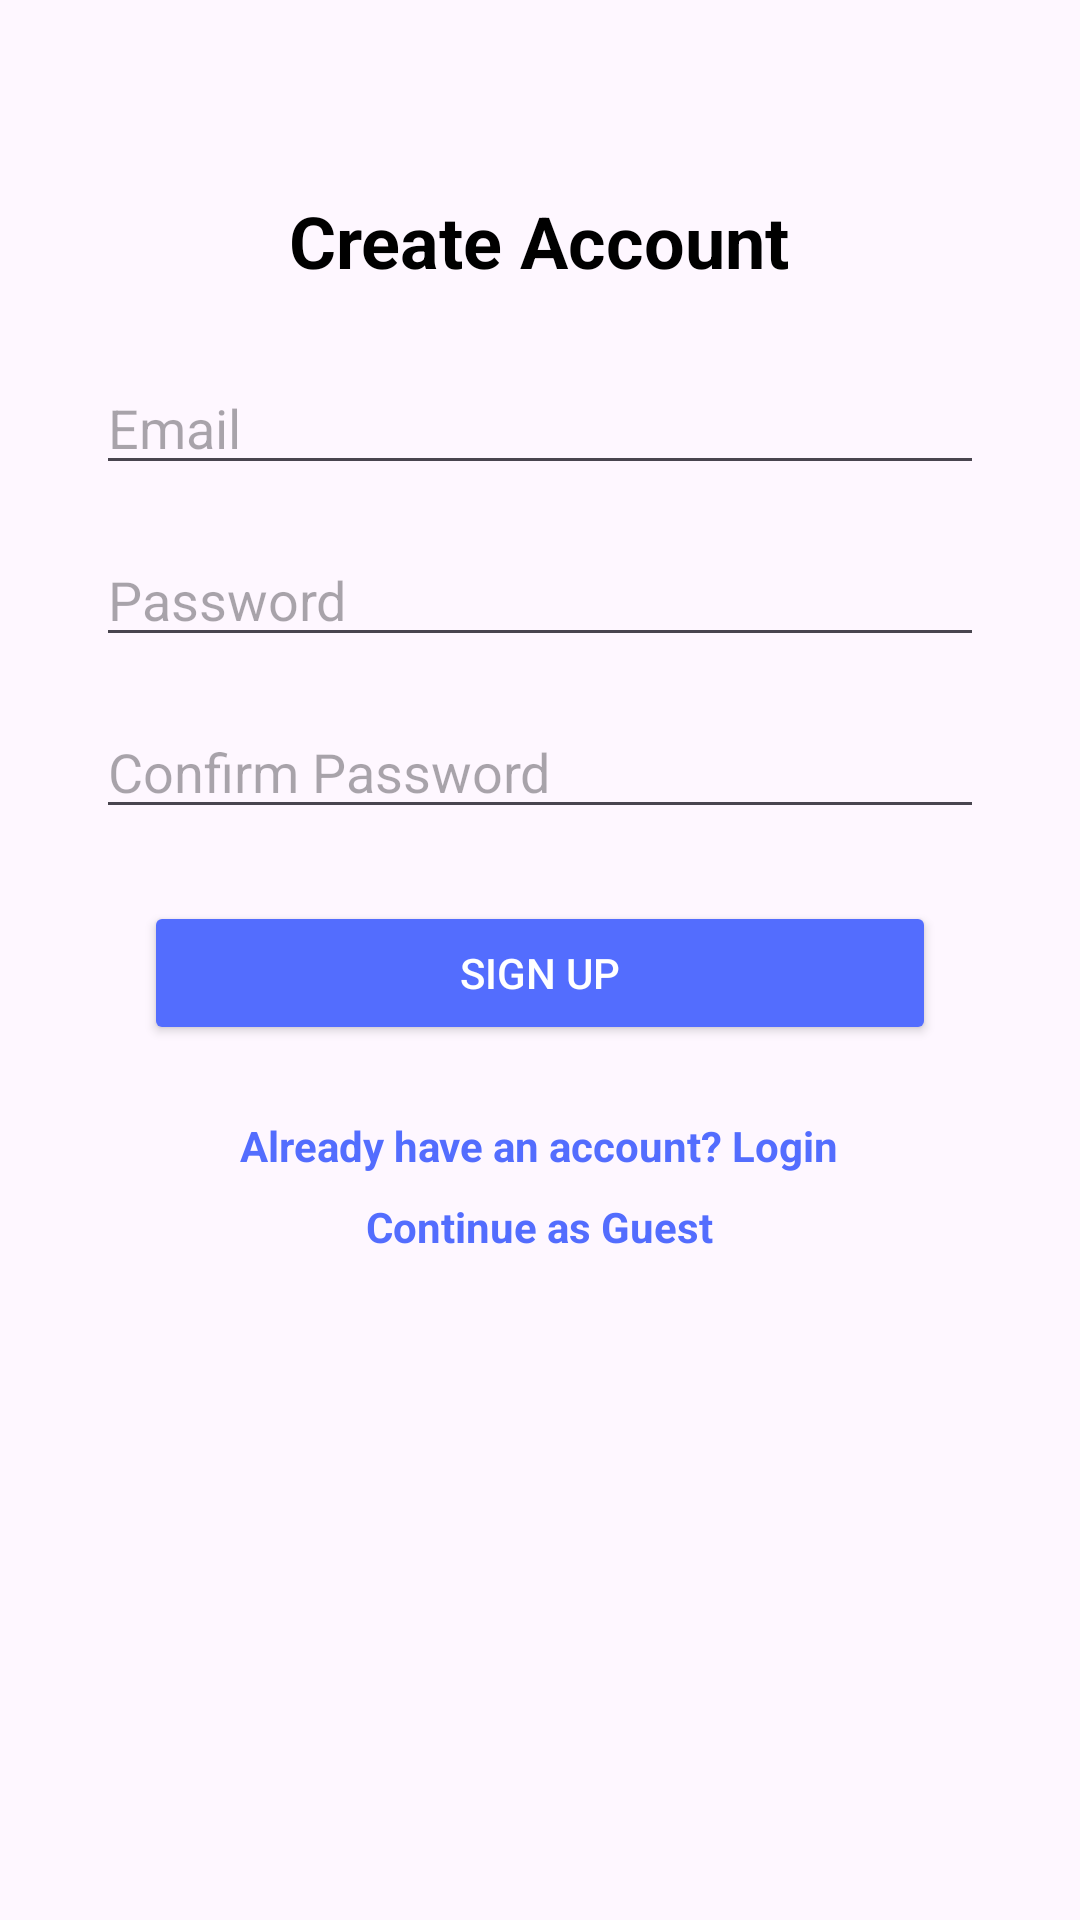

Android layout source for this screen:
<!-- AndroidManifest.xml: application theme Theme.NewApp -->
<!-- res/layout/activity_sign_up.xml -->
<?xml version="1.0" encoding="utf-8"?>
<ScrollView
    xmlns:android="http://schemas.android.com/apk/res/android"
    xmlns:tools="http://schemas.android.com/tools"
    android:layout_width="match_parent"
    android:layout_height="match_parent"
    android:fillViewport="true"
    tools:context=".SignUpActivity">

    <LinearLayout
        android:id="@+id/main"
        android:layout_width="match_parent"
        android:layout_height="wrap_content"
        android:orientation="vertical"
        android:paddingHorizontal="32dp"
        android:paddingTop="64dp"
        android:gravity="center_horizontal">

        <TextView
            android:text="Create Account"
            android:textSize="24sp"
            android:textStyle="bold"
            android:layout_marginBottom="24dp"
            android:layout_gravity="center"
            android:textColor="#000000"
            android:layout_width="wrap_content"
            android:layout_height="wrap_content"/>

        <EditText
            android:id="@+id/email"
            android:hint="Email"
            android:layout_width="match_parent"
            android:layout_height="wrap_content"
            android:layout_marginBottom="16dp"
            android:inputType="textEmailAddress"/>

        <EditText
            android:id="@+id/password"
            android:hint="Password"
            android:layout_width="match_parent"
            android:layout_height="wrap_content"
            android:layout_marginBottom="16dp"
            android:inputType="textPassword"/>

        <EditText
            android:id="@+id/confirm"
            android:hint="Confirm Password"
            android:layout_width="match_parent"
            android:layout_height="wrap_content"
            android:layout_marginBottom="24dp"
            android:inputType="textPassword"/>

        <Button
            android:id="@+id/sign"
            android:text="Sign Up"
            android:layout_marginHorizontal="16dp"
            android:layout_width="match_parent"
            android:layout_height="wrap_content"
            android:backgroundTint="#536DFE"
            android:textColor="#FFFFFF"
            android:layout_marginBottom="16dp"/>


        <TextView
            android:id="@+id/old"
            android:text="Already have an account? Login"
            android:textColor="#536DFE"
            android:textSize="14sp"
            android:layout_width="wrap_content"
            android:layout_height="wrap_content"
            android:layout_gravity="center"
            android:layout_marginTop="8dp"
            android:textStyle="bold" />

        <TextView
            android:id="@+id/tvContinueAsGuest"
            android:layout_width="wrap_content"
            android:layout_height="wrap_content"
            android:text="Continue as Guest"
            android:textColor="#536DFE"
            android:textSize="14sp"
            android:layout_gravity="center"
            android:layout_marginTop="8dp"
            android:textStyle="bold"/>


        <ProgressBar
            android:id="@+id/pro"
            android:layout_width="wrap_content"
            android:layout_height="wrap_content"
            android:layout_marginTop="24dp"
            android:visibility="gone"
            android:layout_gravity="center"/>

    </LinearLayout>

</ScrollView>
<!-- resources referenced by this layout -->
<resources>
  <style name="Theme.NewApp" parent="Base.Theme.NewApp" />
  <style name="Base.Theme.NewApp" parent="Theme.Material3.DayNight.NoActionBar">
          
  
      </style>
</resources>
